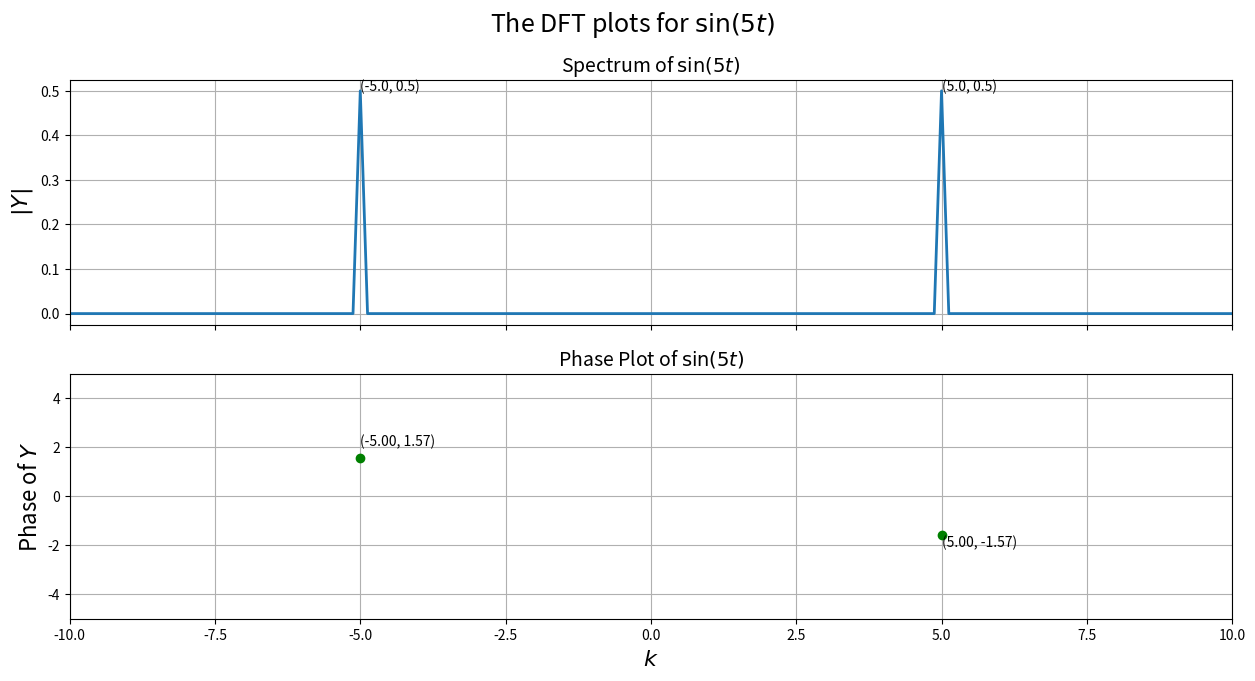
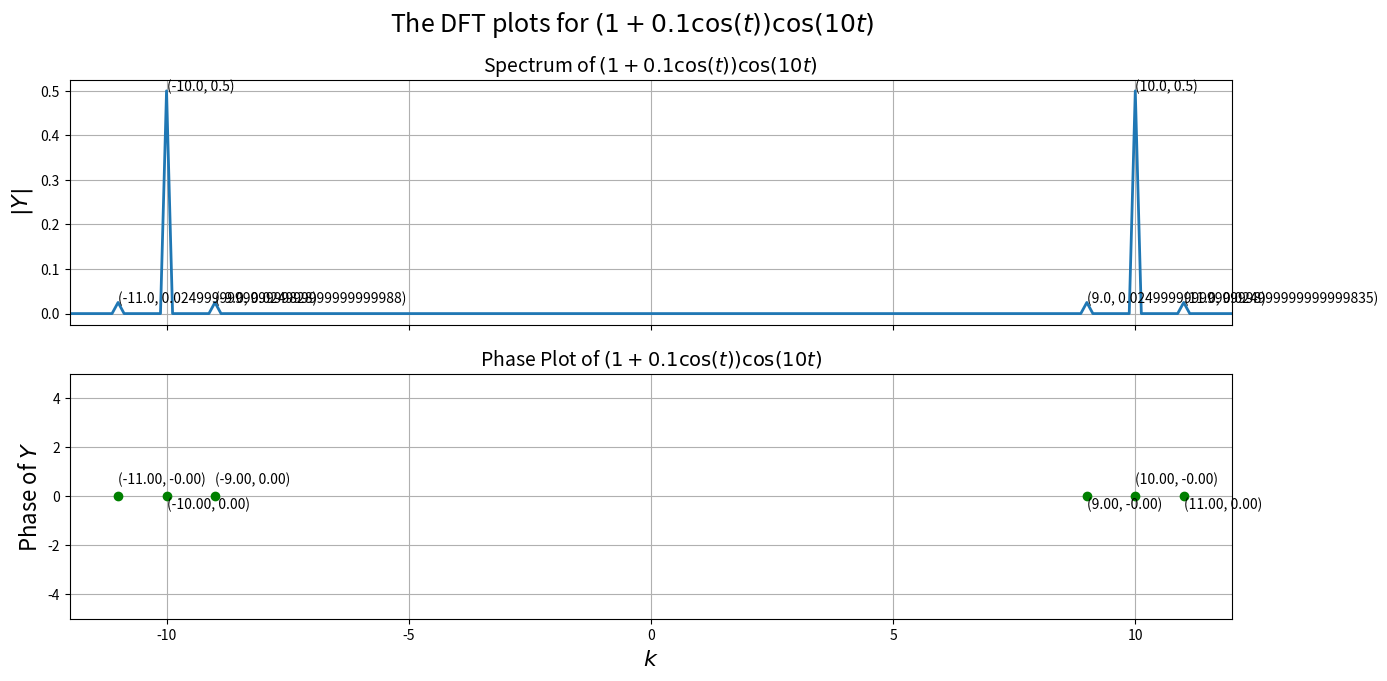
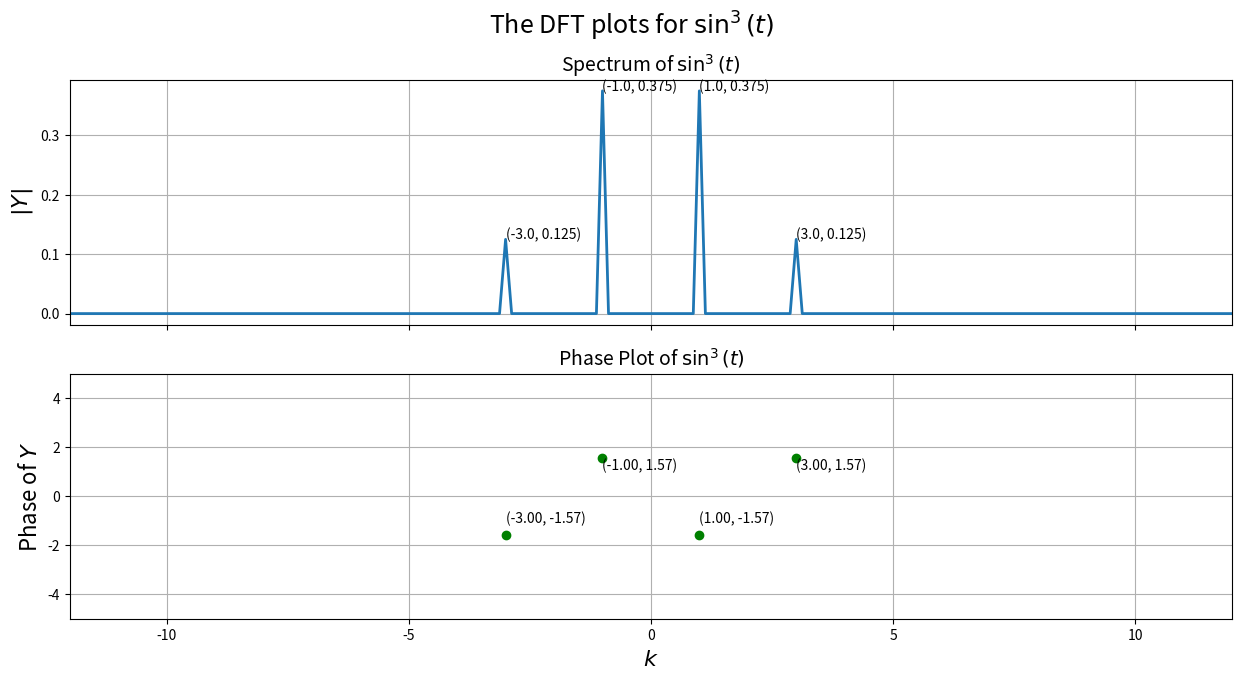
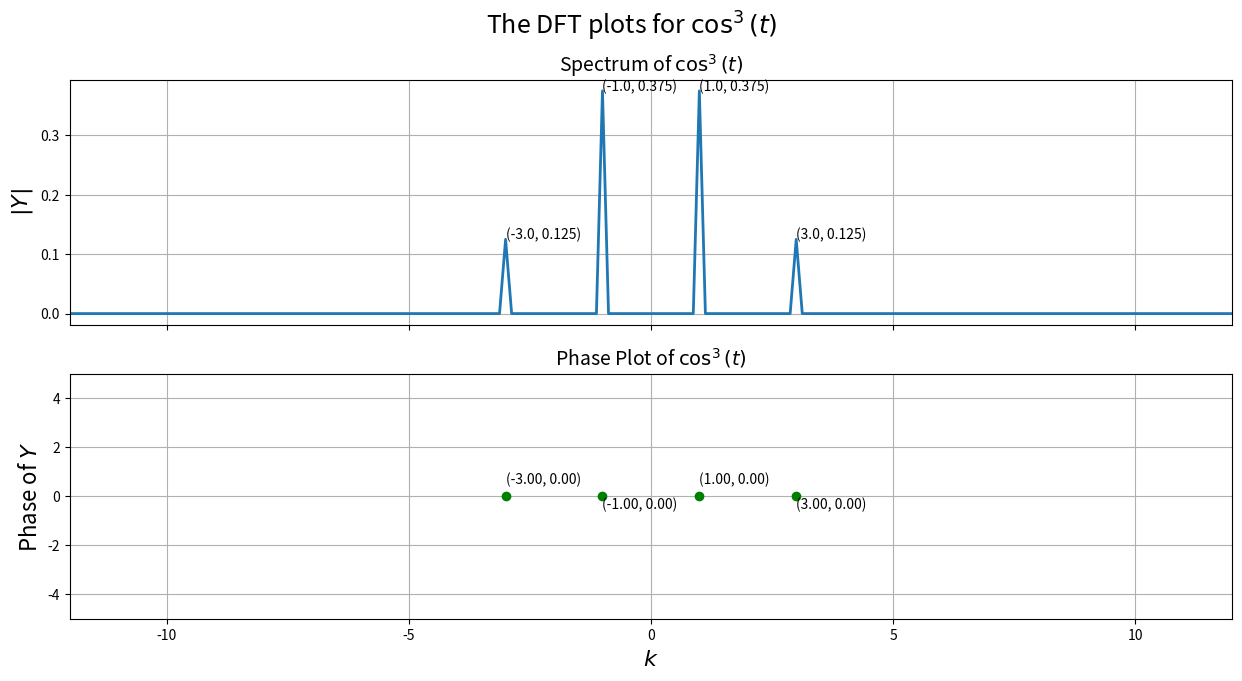
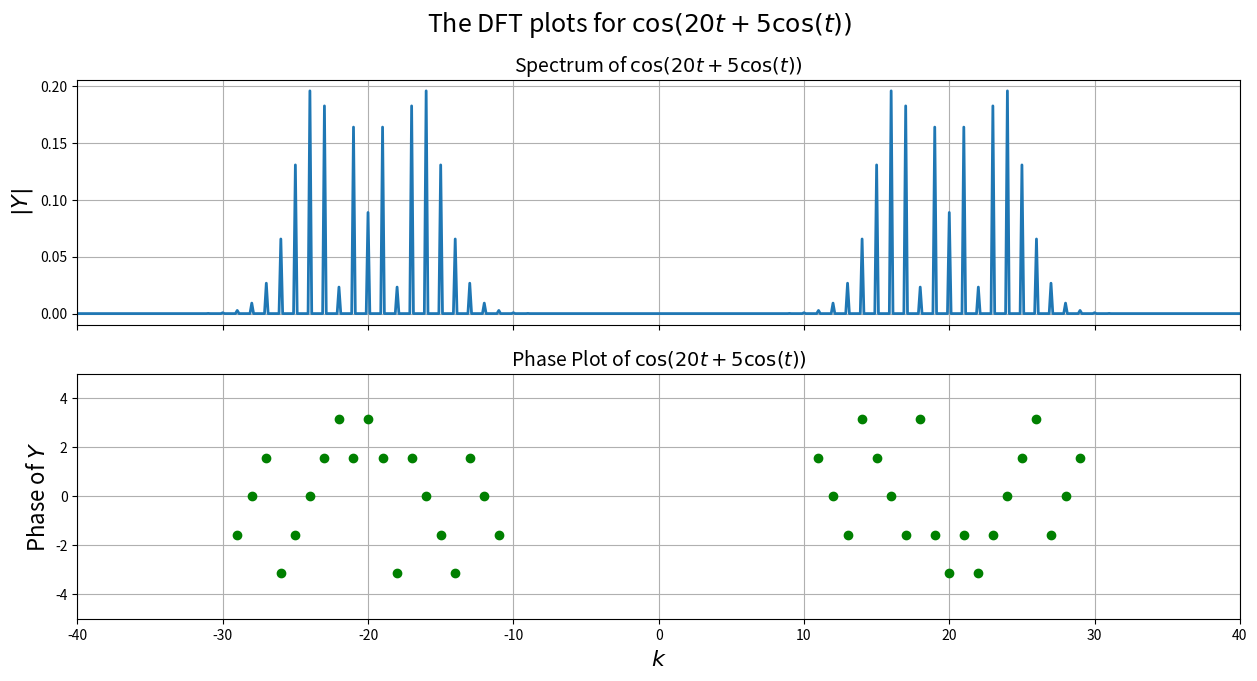
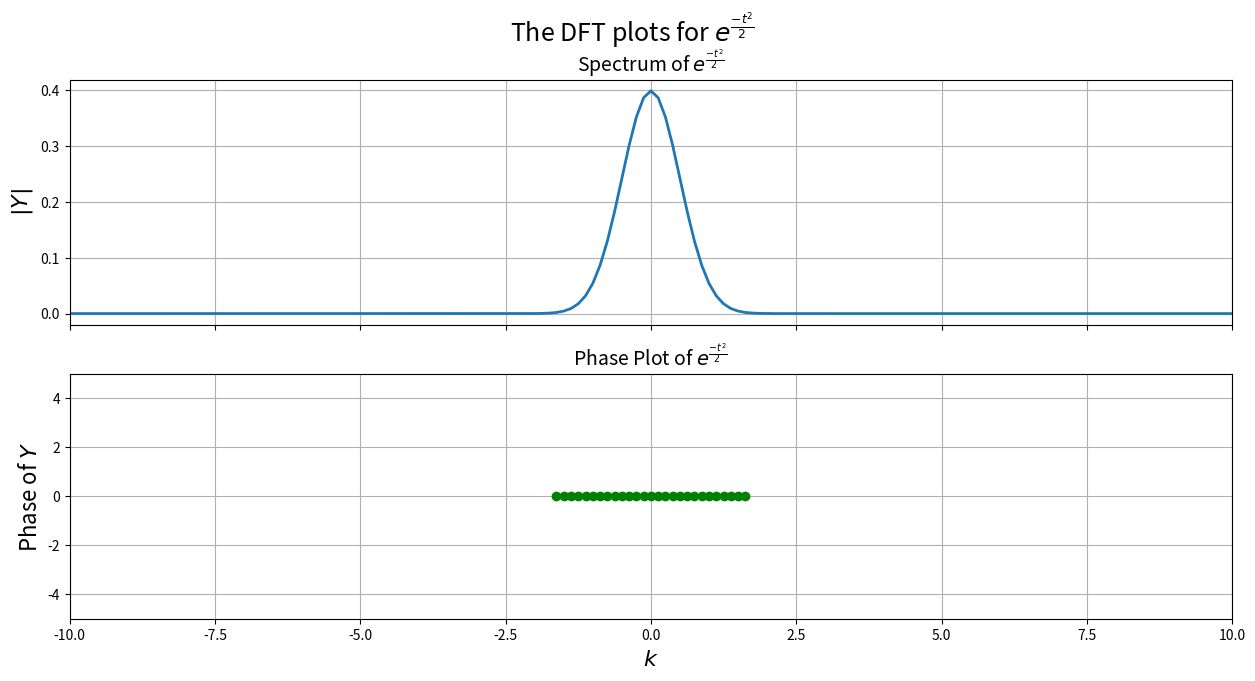

The matplotlib source for these figures, in order:

import numpy as np
from numpy import fft as f
import matplotlib.pyplot as plt
import math


def f1(x):   
    return np.sin(5*x)





def f2(x):
    return (1 + 0.1*np.cos(x))*np.cos(10*x)




def f3(x): 
    return np.sin(x)**3





def f4(x): 
    return np.cos(x)**3





def f5(x):
    return np.cos(20*x + 5*np.cos(x))





def f6(x):
    return np.exp(-(x*x)/2)


def f7(x):
    index = np.argwhere(x==0.0)[0][0]
    x = np.delete(x, index)
    z=np.sin(x)/x
    y = []
    for i in range(0,len(z)):
        if i != index :
            y.append(z[i])
        else:
            y.append(1)
            y.append(z[i])
    return y


def plot_fft(Y,x_lim,y_lim,function,steps,offset,show_data_points):

    w=np.linspace(-64,64,steps+1)
    w = w[:-1]
    ctr = 0
    fig, axes = plt.subplots(2, 1, figsize=(15, 7), sharex = True)

    plt.suptitle("The DFT plots for " + function, fontsize=18)

    axes[0].plot(w,abs(Y),lw=2)
    if show_data_points:
        for xy in zip(w, abs(Y)):
            if xy[1] > 1e-3:
                axes[0].annotate('(%s, %s)' % xy, xy=xy, textcoords='data') 
    axes[0].set_xlim([-x_lim,x_lim])
    axes[0].set_ylabel(r"$|Y|$",size=16)
    axes[0].set_title("Spectrum of " + function, fontsize=14)
    axes[0].grid(True)


    ii=np.where(abs(Y)>1e-3)
    axes[1].plot(w[ii],np.angle(Y[ii]),'go',lw=2)
    if show_data_points:
        for xy in zip(w[ii], np.angle(Y[ii])):                                       
            axes[1].annotate('(%0.2f, %0.2f)' % xy, xy=(xy[0],xy[1]+((-1)**ctr)*offset), textcoords='data')
            ctr = ctr + 1
    axes[1].set_xlim([-x_lim,x_lim])
    axes[1].set_ylim([-y_lim,y_lim])
    axes[1].set_ylabel(r"Phase of $Y$",size=16)
    axes[1].set_title("Phase Plot of " + function, fontsize=14)
    axes[1].set_xlabel(r"$k$",size=16)
    axes[1].grid(True)
    plt.show()





def calc_fft(func, steps):

    x=np.linspace(-8*math.pi,8*math.pi,steps+1);
    x=x[:-1]
    y=func(x)
    Y=f.fftshift(f.fft(f.ifftshift(y)))/steps
    return Y



no_of_steps=1024





Y = calc_fft(f1, no_of_steps)  
plot_fft(Y,10,5,r"$\sin(5t)$",no_of_steps,0.5,True)





Y = calc_fft(f2, no_of_steps)
plot_fft(Y,12,5,r"$(1+0.1\cos(t))\cos(10t)$",no_of_steps,0.5,True)





Y = calc_fft(f3, no_of_steps)
plot_fft(Y,12,5,r"$\sin^3(t)$",no_of_steps,0.5,True)





Y = calc_fft(f4, no_of_steps)
plot_fft(Y,12,5,r"$\cos^3(t)$",no_of_steps,0.5,True)





no_of_steps = 1024
Y = calc_fft(f5, no_of_steps)
plot_fft(Y,40,5,r"$\cos(20t + 5\cos(t))$",no_of_steps,0,False)





def calc_fft_2(func, steps):

    x=np.linspace(-4*math.pi,4*math.pi,steps+1);
    x=x[:-1]
    y=func(x)
    Y=f.fftshift(f.fft(f.ifftshift(y)))/(steps/4)
    return Y





def gauss(w):
    return np.sqrt(1/(2*math.pi))*np.exp(-(w**2)*2) 

no_of_steps=1024
Y = calc_fft_2(f6, no_of_steps)
w=np.linspace(-64,64,no_of_steps+1)
w = w[:-1]
print ("The maximum error between the expected and calculated gaussians are ", max(np.absolute(gauss(w) - Y)))
plot_fft(Y,10,5,r"$e^{\frac{-t^2}{2}}$",no_of_steps,0,False)



